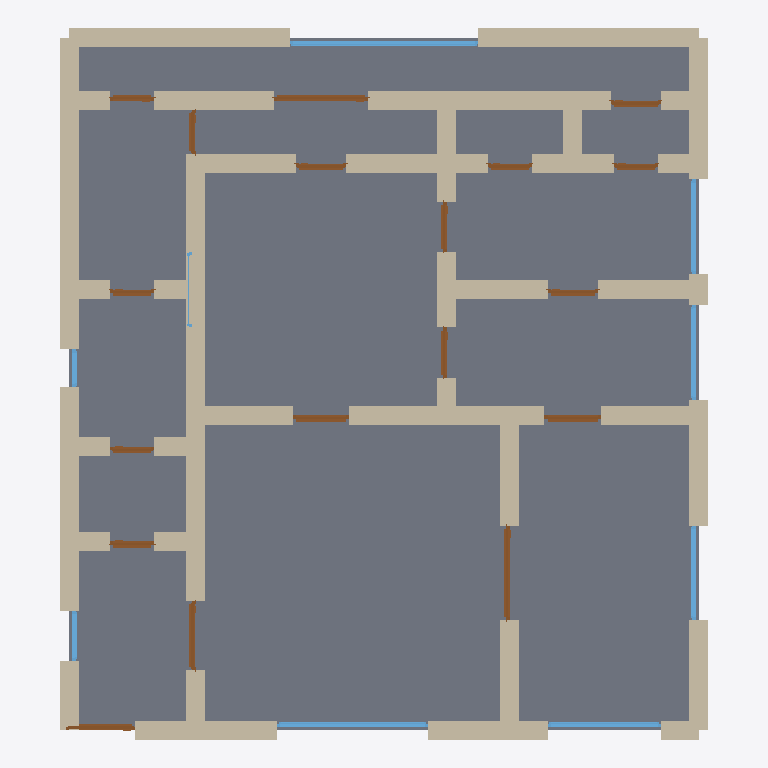
Plan cut of the same IFC building model at storey 'Ground Floor' (level 0.00 m, cut at 1.40 m), seen from above with north up, elements coloured by IFC class: 53 walls (beige), 18 doors (brown), 9 windows (light blue), 1 slab (grey). Cut surfaces are drawn darker.
Extent 10.3 m × 11.3 m × 2.9 m (x, y, z). Storeys (1): Ground Floor at 0.00 m. Elements (82): 54 IfcWall, 18 IfcDoor, 9 IfcWindow, 1 IfcSlab.

HEADER;
FILE_DESCRIPTION(('ViewDefinition[DesignTransferView]'),'2;1');
FILE_NAME('/dev/null','2026-05-05T21:05:36+05:30',(''),(''),'IfcOpenShell 0.8.5','IfcOpenShell 0.8.5','Nobody');
FILE_SCHEMA(('IFC4'));
ENDSEC;
DATA;
#1=IFCPROJECT('2QrI6JbDj5Dvx3Ezj6Ysxt',$,'A Stockholm Hammarby Sjöstad 4 rok modern — eco-newbuild, ~1',$,$,$,$,(#10),#5);
#12=IFCSITE('0QvpmtGIH8cAF7_US18h$y',$,'Site',$,$,$,$,$,$,$,$,$,$,$);
#13=IFCBUILDING('0P63BRojX5TACMrwfj2Pym',$,'Building',$,$,$,$,$,$,$,$,$);
#16=IFCBUILDINGSTOREY('3SN5bR1rPAbfmFuTy6JQ4H',$,'Ground Floor',$,$,#22,$,$,$,$);
#3576=IFCSLAB('0DNyHwZ212fQCdDFee4KmM',$,'Floor',$,$,#3593,#3588,$,.FLOOR.);
#222=IFCWALL('2rGIkQfDX7peWNMNX2Fqk4',$,'Exterior Wall',$,$,#243,#238,$,$);
#244=IFCWALL('2tedFw3HD0Xf9w$FW$9We2',$,'Exterior Wall',$,$,#265,#260,$,$);
#178=IFCWALL('2x0tX3Z8vDSgZy8r8ZKDET',$,'Exterior Wall',$,$,#199,#194,$,$);
#200=IFCWALL('2SKZM0FQb11Q$6fI6rgYmi',$,'Exterior Wall',$,$,#221,#216,$,$);
#23=IFCWALL('3LFVN2Q7fDEwSC9t$oxesQ',$,'Exterior Wall',$,$,#45,#39,$,$);
#156=IFCWALL('3Ay_71zrH78hdwBjDDNyXd',$,'Exterior Wall',$,$,#177,#172,$,$);
#112=IFCWALL('2c9myHNaz24BK$ITb7Vo8i',$,'Exterior Wall',$,$,#133,#128,$,$);
#992=IFCWALL('2tn$I$XC17nggPqxJz3i2j',$,'Interior Wall',$,$,#1013,#1008,$,$);
#46=IFCWALL('1KTxg1bOH6qBO3p_czuaF_',$,'Exterior Wall',$,$,#67,#62,$,$);
#618=IFCWALL('1rqIaTR$fEh85YNihDKj4m',$,'Interior Wall',$,$,#639,#634,$,$);
#816=IFCWALL('3qmgG2KVD6XOQ9a60BfOeC',$,'Interior Wall',$,$,#837,#832,$,$);
#398=IFCWALL('034ocgbF532PaU5k_pgNaP',$,'Interior Wall',$,$,#419,#414,$,$);
#90=IFCWALL('220Cc57VT7IO3N43XgfNVe',$,'Exterior Wall',$,$,#111,#106,$,$);
#376=IFCWALL('3_gKjgGJP86REFbnLO6anV',$,'Interior Wall',$,$,#397,#392,$,$);
#794=IFCWALL('1kZHIRrvj3tvSwSSDUmbCw',$,'Interior Wall',$,$,#815,#810,$,$);
#442=IFCWALL('3seexqLsD9X92SqJkJVCxQ',$,'Interior Wall',$,$,#463,#458,$,$);
#420=IFCWALL('1OfdDElSH2qARERD5accMz',$,'Interior Wall',$,$,#441,#436,$,$);
#772=IFCWALL('1B2WQUO$T4VRLwmPnBWj63',$,'Interior Wall',$,$,#793,#788,$,$);
#860=IFCWALL('0ZTOHD0pj638SdrOjNzQkS',$,'Interior Wall',$,$,#881,#876,$,$);
#838=IFCWALL('13iq_DpPb5M8dmYlbfVjNT',$,'Interior Wall',$,$,#859,#854,$,$);
#486=IFCWALL('0Eu_ZoJj90ghJzYj9ONVYX',$,'Interior Wall',$,$,#507,#502,$,$);
#530=IFCWALL('3Xz8HI0j90CQ0cW5uRSEfs',$,'Interior Wall',$,$,#551,#546,$,$);
#1124=IFCWALL('3KrmRwOJrEveal1QUAA3QY',$,'Interior Wall',$,$,#1145,#1140,$,$);
#1146=IFCWALL('0B$8pRc7f1QB2QgC7do1ef',$,'Interior Wall',$,$,#1167,#1162,$,$);
#266=IFCWALL('2GpBIkAXHARObUnDYwyHYU',$,'Exterior Wall',$,$,#287,#282,$,$);
#310=IFCWALL('3J0P$qTyDFHfJcqx2XZQ3O',$,'Interior Wall',$,$,#331,#326,$,$);
#464=IFCWALL('1OQxoJViTF2AVfBT7B5K69',$,'Interior Wall',$,$,#485,#480,$,$);
#970=IFCWALL('2nuxB0gk5EcefvNte$yoc2',$,'Interior Wall',$,$,#991,#986,$,$);
#288=IFCWALL('1tioqPhlv2oQxT1U1NWDeF',$,'Interior Wall',$,$,#309,#304,$,$);
#3072=IFCWINDOW('2dYXwrgov14fmHGyDx$6gF',$,'Window',$,$,#3126,#3121,$,1.2,3.0,$,$,$);
#1014=IFCWALL('2FWn78adj9GhS7_nX5Ev5g',$,'Interior Wall',$,$,#1035,#1030,$,$);
#882=IFCWALL('0gXwBFiGDD8hTsEq_uoK$A',$,'Interior Wall',$,$,#903,#898,$,$);
#948=IFCWALL('2VyoYkbxT2MBdxB7Mdc1yl',$,'Interior Wall',$,$,#969,#964,$,$);
#1102=IFCWALL('1h6vDWNuXA3wIOFsKEpe6n',$,'Interior Wall',$,$,#1123,#1118,$,$);
#2742=IFCWINDOW('0JFWgwn$n3euQf4Vl52$IZ',$,'Window',$,$,#2796,#2791,$,1.2,2.4,$,$,$);
#728=IFCWALL('3oKCqLErrExf8jTop3Dh92',$,'Interior Wall',$,$,#749,#744,$,$);
#750=IFCWALL('2GxdtwchT8EezfBSTxpzne',$,'Interior Wall',$,$,#771,#766,$,$);
#706=IFCWALL('3RfVXSAtvDifkLiDYO$Z4D',$,'Interior Wall',$,$,#727,#722,$,$);
#904=IFCWALL('0mnQXTiFfAufSwRcwJ$l1L',$,'Interior Wall',$,$,#925,#920,$,$);
#332=IFCWALL('3QZsZk0190294hK4zdkSG1',$,'Interior Wall',$,$,#353,#348,$,$);
#640=IFCWALL('0e_VuAxQ1D5RFmdYOC9pxM',$,'Interior Wall',$,$,#661,#656,$,$);
#1058=IFCWALL('2svedLFvX9dxDRtaR71U0b',$,'Interior Wall',$,$,#1079,#1074,$,$);
#68=IFCWALL('1Ikm8Orsr4rBNsQ7YdiY8M',$,'Exterior Wall',$,$,#89,#84,$,$);
#574=IFCWALL('2iBQwDWO104f6o5q$HEEmA',$,'Interior Wall',$,$,#595,#590,$,$);
#134=IFCWALL('3JlvkIyNH2Ku6JobPZRZgJ',$,'Exterior Wall',$,$,#155,#150,$,$);
#596=IFCWALL('2fpxHtK95BIg$R3bJLws17',$,'Interior Wall',$,$,#617,#612,$,$);
#354=IFCWALL('2LznOtixD5cuY712dBLkXP',$,'Interior Wall',$,$,#375,#370,$,$);
#662=IFCWALL('1zrubGTw5D5fsZTBT8nPA7',$,'Interior Wall',$,$,#683,#678,$,$);
#926=IFCWALL('1CVabTdtH6Vx1Y7FCc3QbP',$,'Interior Wall',$,$,#947,#942,$,$);
#1080=IFCWALL('1fVBzDD492MhQtqk3UdbwH',$,'Interior Wall',$,$,#1101,#1096,$,$);
#1552=IFCDOOR('2mKzCmV617ruTTxuuvziUk',$,'Door',$,$,#1636,#1631,$,2.1,1.5,$,$,$);
#2487=IFCDOOR('2G4WUsZ8f4gvM2Ukx8IzK$',$,'Door',$,$,#2571,#2566,$,2.1,1.5,$,$,$);
#2797=IFCWINDOW('1TciZaqYj9nxf246kiQkG2',$,'Window',$,$,#2851,#2846,$,1.2,1.8,$,$,$);
#552=IFCWALL('1b6phTkxj0$ed0VZDyvMfL',$,'Interior Wall',$,$,#573,#568,$,$);
#684=IFCWALL('3lfT4ID4P2IRy$o3WHAUTO',$,'Interior Wall',$,$,#705,#700,$,$);
#1036=IFCWALL('1uGboLDMT37uL0IQRwMwpb',$,'Interior Wall',$,$,#1057,#1052,$,$);
#508=IFCWALL('3jT2fHPG94C8QmW1nNWg89',$,'Interior Wall',$,$,#529,#524,$,$);
#2962=IFCWINDOW('0fhJPEdF53pfKy4Xc9yUFG',$,'Window',$,$,#3016,#3011,$,1.2,1.5,$,$,$);
#3017=IFCWINDOW('3oYtnQY_982BzueCDRApP7',$,'Window',$,$,#3071,#3066,$,1.2,1.5,$,$,$);
#2852=IFCWINDOW('3LIU1t9lbB996XgzReD4fx',$,'Window',$,$,#2906,#2901,$,1.2,1.5,$,$,$);
#1297=IFCDOOR('1nyW9A3hP0wxG_hCwq2dQm',$,'Door',$,$,#1381,#1376,$,2.1,1.1,$,$,$);
#1722=IFCDOOR('2m2AMgr0nDDA3IuINgyx_p',$,'Door',$,$,#1806,#1801,$,2.1,0.9,$,$,$);
#1212=IFCDOOR('3$2zxZDKv4eOnxuA9XDtyG',$,'Door',$,$,#1296,#1291,$,2.1,1.1,$,$,$);
#1637=IFCDOOR('3$USKdSV14WPCoblip1Jm5',$,'Door',$,$,#1721,#1716,$,2.1,0.9,$,$,$);
#2147=IFCDOOR('2iXu_CMJf6_BA05DaeAwbu',$,'Door',$,$,#2231,#2226,$,2.1,0.8,$,$,$);
#1892=IFCDOOR('0IHO1t5j18XOuE8iQXhlbC',$,'Door',$,$,#1976,#1971,$,2.1,0.8,$,$,$);
#2572=IFCDOOR('3ehva$8iP3bBhvLOMpCMML',$,'Door',$,$,#2656,#2651,$,2.1,0.8,$,$,$);
#1382=IFCDOOR('2wNCcBodj8YfTZ_VO$ghCs',$,'Door',$,$,#1466,#1461,$,2.1,0.7,$,$,$);
#1807=IFCDOOR('1QrOWtEIbBReIsJ_$RKpRe',$,'Door',$,$,#1891,#1886,$,2.1,0.8,$,$,$);
#1977=IFCDOOR('3UhB9uAKn26uY5UoKPu3hS',$,'Door',$,$,#2061,#2056,$,2.1,0.8,$,$,$);
#2317=IFCDOOR('0r9_qxE7j38hbrN9opUCiZ',$,'Door',$,$,#2401,#2396,$,2.1,0.7,$,$,$);
#2402=IFCDOOR('04suCUG$zFy88DrnpbG43o',$,'Door',$,$,#2486,#2481,$,2.1,0.7,$,$,$);
#2232=IFCDOOR('1xSOXZU5v9sRnWbs7tOX6x',$,'Door',$,$,#2316,#2311,$,2.1,0.7,$,$,$);
#2062=IFCDOOR('1SZ30MDN9A$vcNjAtWl3W3',$,'Door',$,$,#2146,#2141,$,2.1,0.7,$,$,$);
#2657=IFCDOOR('1ktFKs2PjA9vgXhoK1YO8_',$,'Door',$,$,#2741,#2736,$,2.1,0.7,$,$,$);
#1467=IFCDOOR('3TZCCD5Jv9rPCR1qa2WPC6',$,'Door',$,$,#1551,#1546,$,2.1,0.7,$,$,$);
#3182=IFCWINDOW('3steiRGUbFd8mcGOFDdJcI',$,'Window',$,$,#3236,#3231,$,1.2,0.8,$,$,$);
#3127=IFCWINDOW('3GSFN$tG5CAgQgBNkgU__3',$,'Window',$,$,#3181,#3176,$,1.2,0.6,$,$,$);
#2907=IFCWINDOW('0W8LXv1_n0RAzmmKH23AUP',$,'Window',$,$,#2961,#2956,$,1.2,1.2,$,$,$);
#1168=IFCWALL('1efHj3vtTCwQXkY1xX5Lu4',$,'Interior Wall',$,$,#1189,#1184,$,$);
ENDSEC;
